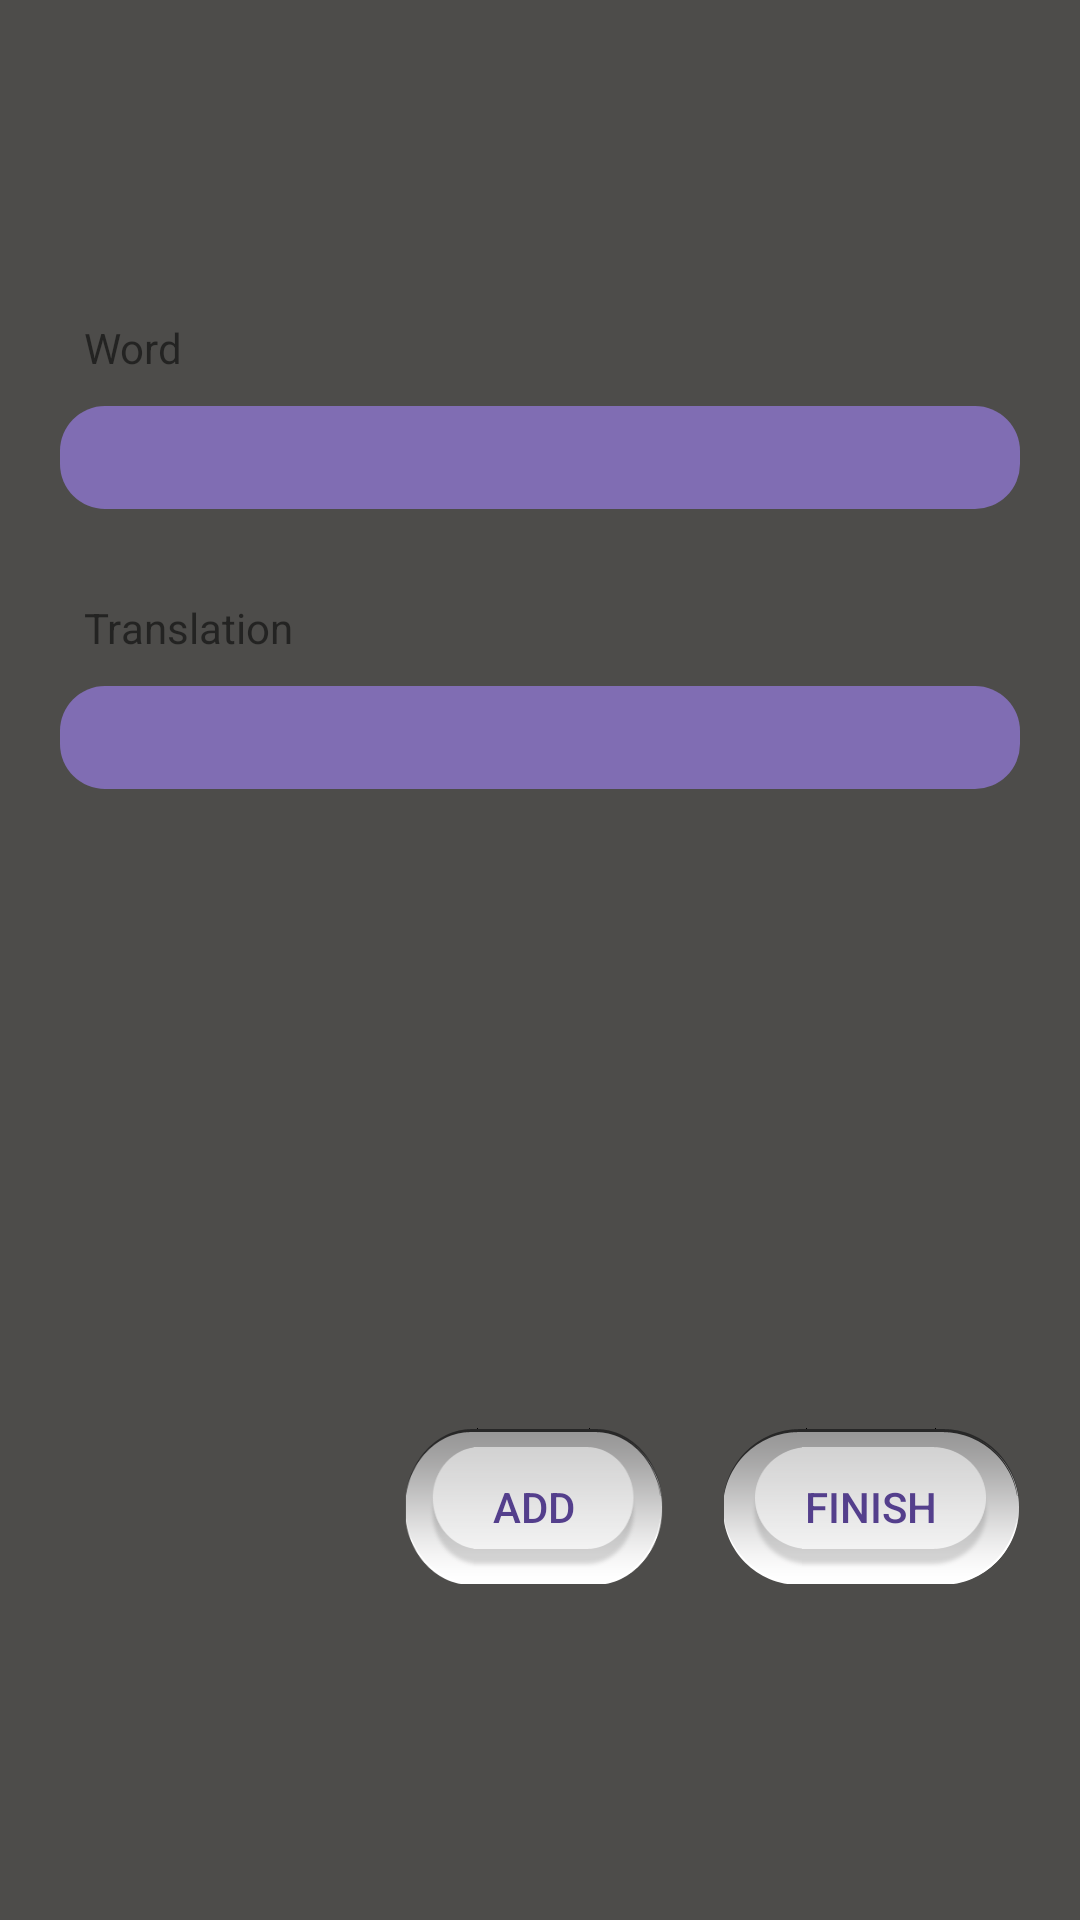

Produce the Android XML layout that renders to this screen, including the resource entries it uses.
<!-- AndroidManifest.xml: application theme AppTheme -->
<!-- res/layout/activity_add_word.xml -->
<LinearLayout xmlns:android="http://schemas.android.com/apk/res/android"
    xmlns:tools="http://schemas.android.com/tools"
    android:orientation="vertical" android:layout_width="match_parent"
    android:layout_height="match_parent"
    android:background="@color/backgroundColor"
    tools:context="adlr.ltmit.activities.AddWordActivity">


    <LinearLayout
        android:layout_width="match_parent"
        android:layout_height="wrap_content"
        android:layout_weight="1"
        android:orientation="vertical">
    </LinearLayout>

    <LinearLayout
        android:layout_width="match_parent"
        android:layout_height="wrap_content"
        android:layout_weight="2"
        android:orientation="vertical">


        <TextView
            android:id="@+id/wordButton"
            android:layout_width="wrap_content"
            android:layout_height="wrap_content"
            android:layout_marginLeft="18dp"
            android:padding="10dp"
            android:text="@string/word" />

        <EditText
            android:id="@+id/wordET"
            android:layout_width="fill_parent"
            android:layout_height="wrap_content"
            android:layout_marginBottom="20dp"
            android:layout_marginLeft="20dp"
            android:layout_marginRight="20dp"
            android:background="@drawable/edit_text_layout"
            android:inputType="textVisiblePassword"
            android:padding="5dip" />

        <TextView
            android:id="@+id/translationButton"
            android:layout_width="wrap_content"
            android:layout_height="wrap_content"
            android:layout_marginLeft="18dp"
            android:padding="10dp"
            android:text="@string/translation" />

        <EditText
            android:id="@+id/translationET"
            android:layout_width="fill_parent"
            android:layout_height="wrap_content"
            android:layout_marginBottom="20dp"
            android:layout_marginLeft="20dp"
            android:layout_marginRight="20dp"
            android:background="@drawable/edit_text_layout"
            android:inputType="textVisiblePassword"
            android:padding="5dip" />

    </LinearLayout>
    <LinearLayout
        android:layout_width="wrap_content"
        android:layout_height="wrap_content"
        android:layout_weight="1"
        android:orientation="horizontal"
        android:layout_gravity="end">

        <Button
            android:id="@+id/buttonAdd"
            android:layout_width="86dp"
            android:layout_height="wrap_content"
            android:layout_gravity="end"
            android:layout_marginBottom="15dp"
            android:layout_marginRight="20dp"
            android:background="@drawable/button_layout"
            android:text="@string/add"
            android:textColor="@color/buttonTextColor"
            android:onClick="addWord"
            />

        <Button
            android:id="@+id/buttonFinish"
            android:layout_width="wrap_content"
            android:layout_height="wrap_content"
            android:layout_gravity="end"
            android:layout_marginBottom="15dp"
            android:layout_marginRight="20dp"
            android:background="@drawable/button_layout"
            android:text="@string/finish"
            android:textColor="@color/buttonTextColor"
            android:onClick="finishMe"/>
    </LinearLayout>

</LinearLayout>
<!-- resources referenced by this layout -->
<resources>
  <item name="backgroundColor" type="color">#4D4C4A</item>
  <item name="buttonTextColor" type="color">#543F8C</item>
  <!-- drawable button_layout (drawable) -->
  <?xml version="1.0" encoding="utf-8"?>
  <selector xmlns:android="http://schemas.android.com/apk/res/android">
      <item android:drawable="@drawable/btn19"
          android:state_pressed="true" />
      <item android:drawable="@drawable/btn19"
          android:state_focused="true" />
      <item android:drawable="@drawable/btn20" />
  </selector>
  <!-- drawable edit_text_layout (drawable) -->
  <?xml version="1.0" encoding="utf-8"?>
      <shape xmlns:android="http://schemas.android.com/apk/res/android"
          android:shape="rectangle" android:padding="10dp">
          <solid android:color="@color/editTextColor"/>
          <corners
              android:bottomRightRadius="15dp"
              android:bottomLeftRadius="15dp"
              android:topLeftRadius="15dp"
              android:topRightRadius="15dp"/>
  
      </shape>
  <string name="add">ADD</string>
  <string name="finish">FINISH</string>
  <string name="translation">Translation</string>
  <string name="word">Word</string>
  <style name="AppTheme" parent="Theme.AppCompat.Light.DarkActionBar">
      </style>
  <!-- drawable btn19: png bitmap (drawable-xxhdpi, 9511 bytes) -->
  <!-- drawable btn20: png bitmap (drawable-xxhdpi, 9119 bytes) -->
  <item name="editTextColor" type="color">#806DB3</item>
</resources>
